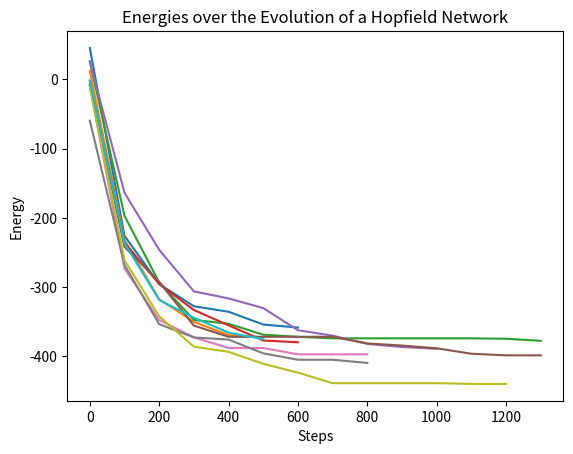

The matplotlib source for this figure:
import numpy as np
import matplotlib.pyplot as plt
# import numba

# @numba.njit
def Energy(states, biases, weights):
    total_energy = 0.0
    num_neurons = len(states)
    
    for i in range(num_neurons):
        for j in range(num_neurons):
            total_energy += states[i] * weights[i, j] * states[j]
    
    total_energy *= -0.5
    
    for i in range(num_neurons):
        total_energy += states[i] * biases[i]
    
    return total_energy


# @numba.njit
def evolver(states, biases, weights):
    num_neurons = len(states)
    check_interval = num_neurons
    iteration = 0
    energy_list = []
    
    running = True
    while running:
        neuron_idx = np.random.randint(0, num_neurons)
        
        if iteration % check_interval == 0:
            energy_list.append(Energy(states, biases, weights))
        
        states[neuron_idx] = 1 if np.dot(weights[neuron_idx], states) > biases[neuron_idx] else -1
        
        iteration += 1
        running = False
        
        for j in range(num_neurons):
            if (1 if np.dot(weights[j], states) > biases[j] else -1) != states[j]:
                running = True
                break
    
    return iteration, energy_list, states


# @numba.njit
def state_evolver(states, biases, weights):
    num_neurons = len(states)
    running = True
    
    while running:
        neuron_idx = np.random.randint(0, num_neurons)
        states[neuron_idx] = 1 if np.dot(weights[neuron_idx], states) > biases[neuron_idx] else -1
        
        running = False
        for j in range(num_neurons):
            if (1 if np.dot(weights[j], states) > biases[j] else -1) != states[j]:
                running = True
                break
    
    return states

# @numba.njit
def partial_state_evolver(states, biases, weights, fraction=0.1):
    num_neurons = len(states)
    num_updates = max(1, int(fraction * num_neurons))  # Ensure at least one neuron is updated
    
    for _ in range(num_updates):
        neuron_idx = np.random.randint(0, num_neurons)
        states[neuron_idx] = 1 if np.dot(weights[neuron_idx], states) > biases[neuron_idx] else -1
    
    return states

def modify_state(index, states, biases, weights):
    states[index] = 1 if np.dot(weights[index], states) > biases[index] else -1
    return states

def binary_to_state(binary):
    return np.array([1 if bit == "1" else -1 for bit in binary])

def state_to_binary(state):
    return "".join("1" if s == 1 else "0" for s in state)

# @numba.njit
def state_to_board(state):
    size = int(np.sqrt(state.shape[0]))
    return state.reshape((size, size))

# @numba.njit
def board_to_state(board):
    return board.flatten()

# @numba.njit
def compute_weights(images):
    num_images, num_neurons = len(images), len(images[0])
    weights = np.zeros((num_neurons, num_neurons))
    
    for img in images:
        weights += np.outer(img, img)
    
    for i in range(num_neurons):
        weights[i][i] = 0
    
    return weights / num_images


def mask_left_side(state, fraction):
    board = state_to_board(state)
    size = board.shape[0]
    
    for i in range(size):
        board[i, :size // fraction] = -1
    
    return board_to_state(board)


def perturbation(state, num_flips):
    num_neurons = state.shape[0]
    modified_state = state.copy()
    
    indices = np.random.permutation(num_neurons)[:num_flips]
    modified_state[indices] *= -1
    
    return modified_state

def Hamming_Dist(arr1, arr2):
    i = 0
    count = 0
  
    while(i < len(arr1)): 
        if(arr1[i] != arr2[i]): 
            count += 1

        i += 1
    return count

# Energy Measurement

num_neurons = 100
trials = 10

for trial in range(trials):

    states = np.random.choice([-1, 1], size=num_neurons).astype(np.float64)
    biases = 2 * np.random.rand(num_neurons) - 1
    weights = 2 * np.random.rand(num_neurons, num_neurons) - 1

    for row in range(num_neurons):
        for col in range(row, num_neurons):
            if row == col:
                weights[row, col] = 0
            else:
                weights[col, row] = weights[row, col]

    steps, energies, states_final = evolver(states, biases, weights)
    

    plt.plot(range(0, steps, num_neurons), energies)

plt.xlabel("Steps")
plt.ylabel("Energy")
plt.title("Energies over the Evolution of a Hopfield Network")
plt.show()


# Image Processing

# images = ["0000000000000100010000000000000000000000000010000000000000000001110000001000100001000001101000000001",
#           "0001111000000111100000001100000000110000001111111000001100100000110000000011000000001100000000110000"]

# num_neurons = len(images[0])
# image_arrays = [np.array([1 if bit == "1" else -1 for bit in img]) for img in images]
# weights = compute_weights(image_arrays)

# # Apply Left Side Mask
# states = mask_left_side(image_arrays[0], fraction=2).astype(np.float64)
# biases = np.full(num_neurons, 0.5)

# plt.figure(figsize=(15, 5))

# # Initial Masked State
# plt.subplot(1, 3, 1)
# plt.title("Masked State")
# plt.imshow(state_to_board(states))

# # Partial Recovery (Intermediary Step)
# states_partial = partial_state_evolver(states.copy(), biases, weights, 0.2)
# plt.subplot(1, 3, 2)
# plt.title("Intermediate State")
# plt.imshow(state_to_board(states_partial))

# # Full Recovery
# steps, energies, states = evolver(states_partial, biases, weights)
# plt.subplot(1, 3, 3)
# plt.title("Final State")
# plt.imshow(state_to_board(states))

# plt.show()

# # Apply Perturbation
# states = perturbation(image_arrays[0], num_flips=10).astype(np.float64)
# biases = np.full(num_neurons, 0.5)

# plt.figure(figsize=(15, 5))

# plt.subplot(1, 3, 1)
# plt.title("Perturbed State")
# plt.imshow(state_to_board(states))

# # Partial Recovery after Perturbation
# states_partial = partial_state_evolver(states.copy(), biases, weights, 0.2)
# plt.subplot(1, 3, 2)
# plt.title("Intermediate State")
# plt.imshow(state_to_board(states_partial))

# # Full Recovery
# steps, energies, states = evolver(states_partial, biases, weights)
# plt.subplot(1, 3, 3)
# plt.title("Final State after Perturbation")
# plt.imshow(state_to_board(states))

# plt.show()

# Memory Saving

# num_neurons = 100

# k_len = 70
# p_len = 100
# k_list = range(1, k_len)
# p_list = range(1, p_len)

# hamming = np.zeros((k_len - 1, p_len - 1))
# trials = 5

# for p in p_list:
#     for k in k_list:
#         memories = [np.random.choice([1, -1], num_neurons) for j in range(p)]
#         weights = compute_weights(memories)
#         biases = np.ones(num_neurons) * 0.5
        
#         for j in range(trials):
#             rand_memory = memories[np.random.randint(p)]
#             states = perturbation(rand_memory, k).astype(np.float64)
#             states = state_evolver(states, biases, weights).astype(np.float64)
#             hamming[k - 1, p - 1] += Hamming_Dist(states, rand_memory)
        
#         hamming[k - 1, p - 1] /= trials

# plt.matshow(hamming)
# plt.title("Hamming Distance Plot")
# plt.colorbar()
# plt.xlabel("Number of Images")
# plt.ylabel("Number of Corrupted Bits")
# plt.show()

# Graphitz

# n = 6

# memories = [np.random.choice([1,-1], n) for i in range(2)]

# weights = compute_weights(memories)
# biases = np.ones(n)*0

# f = open("graphviz.txt", "w")

# f.write("digraph G {\n")

# for memory in memories:
#     f.write(str(int(state_to_binary(memory),2)) + " [fillcolor=red, style=filled];\n")

# for i in range(2**n):
#     binary = format(i, "0" + str(n) + "b")

#     for j in range(n):
#         new_binary = state_to_binary(modify_state(j, binary_to_state(binary), biases, weights))
#         if binary != new_binary:
#             f.write(str(int(binary,2)) + " -> " + str(int(new_binary,2)) + ";\n")   

# f.write("}")
